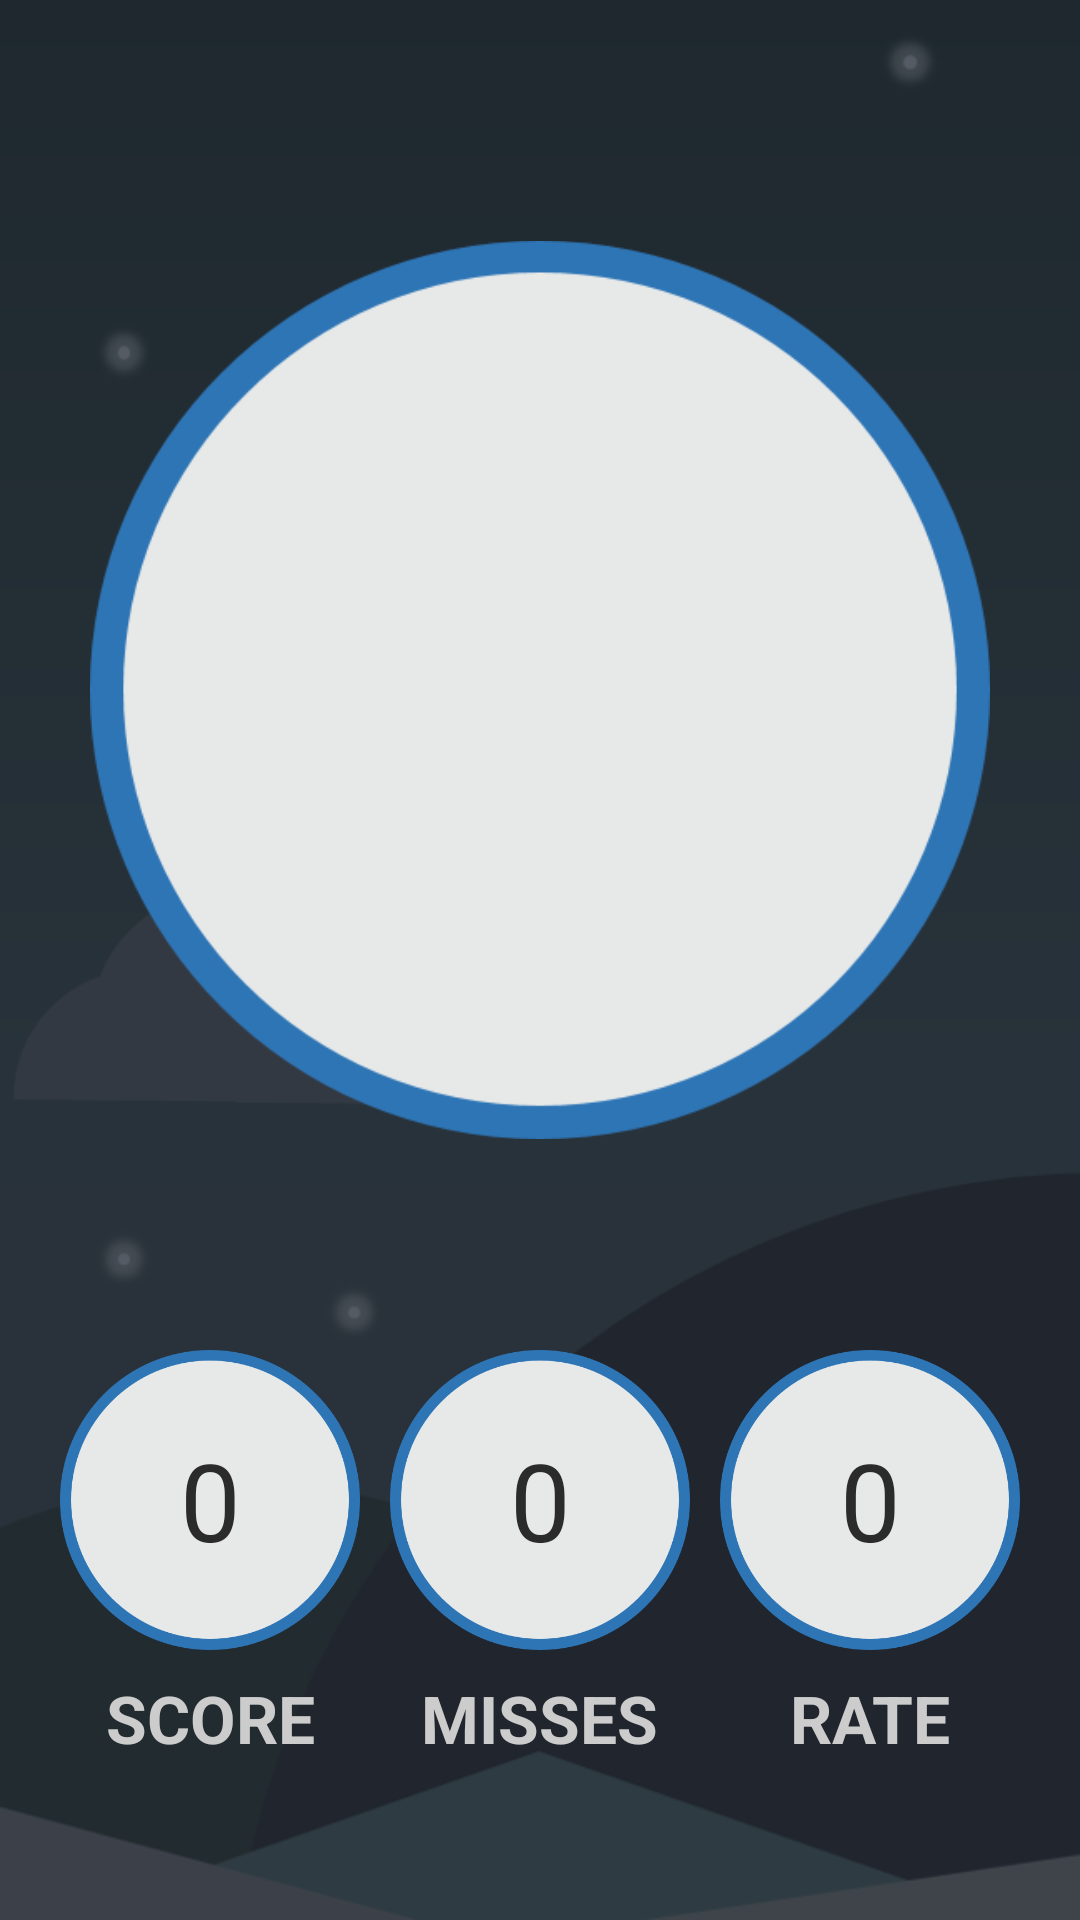

Produce the Android XML layout that renders to this screen, including the resource entries it uses.
<!-- AndroidManifest.xml: application theme AppTheme -->
<!-- res/layout/activity_google_vision.xml -->
<?xml version="1.0" encoding="utf-8"?>
<RelativeLayout xmlns:android="http://schemas.android.com/apk/res/android"
    xmlns:app="http://schemas.android.com/apk/res-auto"
    xmlns:tools="http://schemas.android.com/tools"
    android:layout_width="match_parent"
    android:layout_height="match_parent"
    android:background="@drawable/main_background"
    tools:context=".GoogleVision">

    <ImageView
        android:id="@+id/vision_imageView"
        android:layout_width="wrap_content"
        android:layout_height="wrap_content"
        android:layout_centerHorizontal="true"
        android:visibility="gone"
        app:srcCompat="@android:drawable/ic_menu_report_image" />

    <ImageView
        android:id="@+id/rating_imageView"
        android:layout_width="300dp"
        android:layout_height="300dp"
        android:layout_centerHorizontal="true"
        android:layout_marginTop="80dp"
        app:srcCompat="@drawable/empty_icon" />

    <TextView
        android:id="@+id/score_textView"
        android:layout_width="100dp"
        android:layout_height="100dp"
        android:layout_marginStart="20dp"
        android:layout_marginLeft="20dp"
        android:layout_marginTop="450dp"
        android:background="@drawable/empty_icon"
        android:gravity="center"
        android:text="0"
        android:textAlignment="center"
        android:textColor="@color/colorPrimaryDark"
        android:textSize="36sp" />

    <TextView
        android:id="@+id/mistakes_textView"
        android:layout_width="100dp"
        android:layout_height="100dp"
        android:layout_centerHorizontal="true"
        android:layout_marginTop="450dp"
        android:background="@drawable/empty_icon"
        android:gravity="center"
        android:text="0"
        android:textAlignment="center"
        android:textColor="@color/colorPrimaryDark"
        android:textSize="36sp"/>

    <TextView
        android:id="@+id/percentage_textView"
        android:layout_width="100dp"
        android:layout_height="100dp"
        android:layout_alignParentEnd="true"
        android:layout_alignParentRight="true"
        android:layout_marginTop="450dp"
        android:layout_marginEnd="20dp"
        android:layout_marginRight="20dp"
        android:background="@drawable/empty_icon"
        android:gravity="center"
        android:text="0"
        android:textAlignment="center"
        android:textColor="@color/colorPrimaryDark"
        android:textSize="36sp" />

    <TextView
        android:id="@+id/textView"
        android:layout_width="100dp"
        android:layout_height="wrap_content"
        android:layout_below="@id/score_textView"
        android:layout_alignStart="@id/score_textView"
        android:layout_alignLeft="@id/score_textView"
        android:layout_marginTop="8dp"
        android:gravity="center"
        android:text="SCORE"
        android:textColor="@color/colorEmpWhite"
        android:textSize="22sp"
        android:textStyle="bold" />

    <TextView
        android:id="@+id/textView2"
        android:layout_width="wrap_content"
        android:layout_height="wrap_content"
        android:layout_marginTop="8dp"
        android:layout_below="@id/mistakes_textView"
        android:text="MISSES"
        android:layout_centerHorizontal="true"
        android:textColor="@color/colorEmpWhite"
        android:textSize="22sp"
        android:textStyle="bold" />

    <TextView
        android:id="@+id/textView3"
        android:layout_width="100dp"
        android:layout_height="wrap_content"
        android:layout_marginTop="8dp"
        android:layout_below="@id/percentage_textView"
        android:gravity="center"
        android:layout_alignEnd="@id/percentage_textView"
        android:layout_alignRight="@id/percentage_textView"
        android:text="RATE"
        android:textColor="@color/colorEmpWhite"
        android:textSize="22sp"
        android:textStyle="bold" />

</RelativeLayout>
<!-- resources referenced by this layout -->
<resources>
  <color name="colorEmpWhite">#CCCCCC</color>
  <color name="colorPrimaryDark">#2B2B2B</color>
  <!-- drawable empty_icon: png bitmap (drawable, 13209 bytes) -->
  <!-- drawable main_background: png bitmap (drawable, 34524 bytes) -->
  <style name="AppTheme" parent="Theme.AppCompat.Light.NoActionBar">
          
          <item name="colorPrimary">@color/colorPrimary</item>
          <item name="colorPrimaryDark">@color/colorPrimaryDark</item>
          <item name="colorAccent">@color/colorAccent</item>
      </style>
  <color name="colorPrimary">#262938</color>
  <color name="colorAccent">#2B2B2B</color>
</resources>
